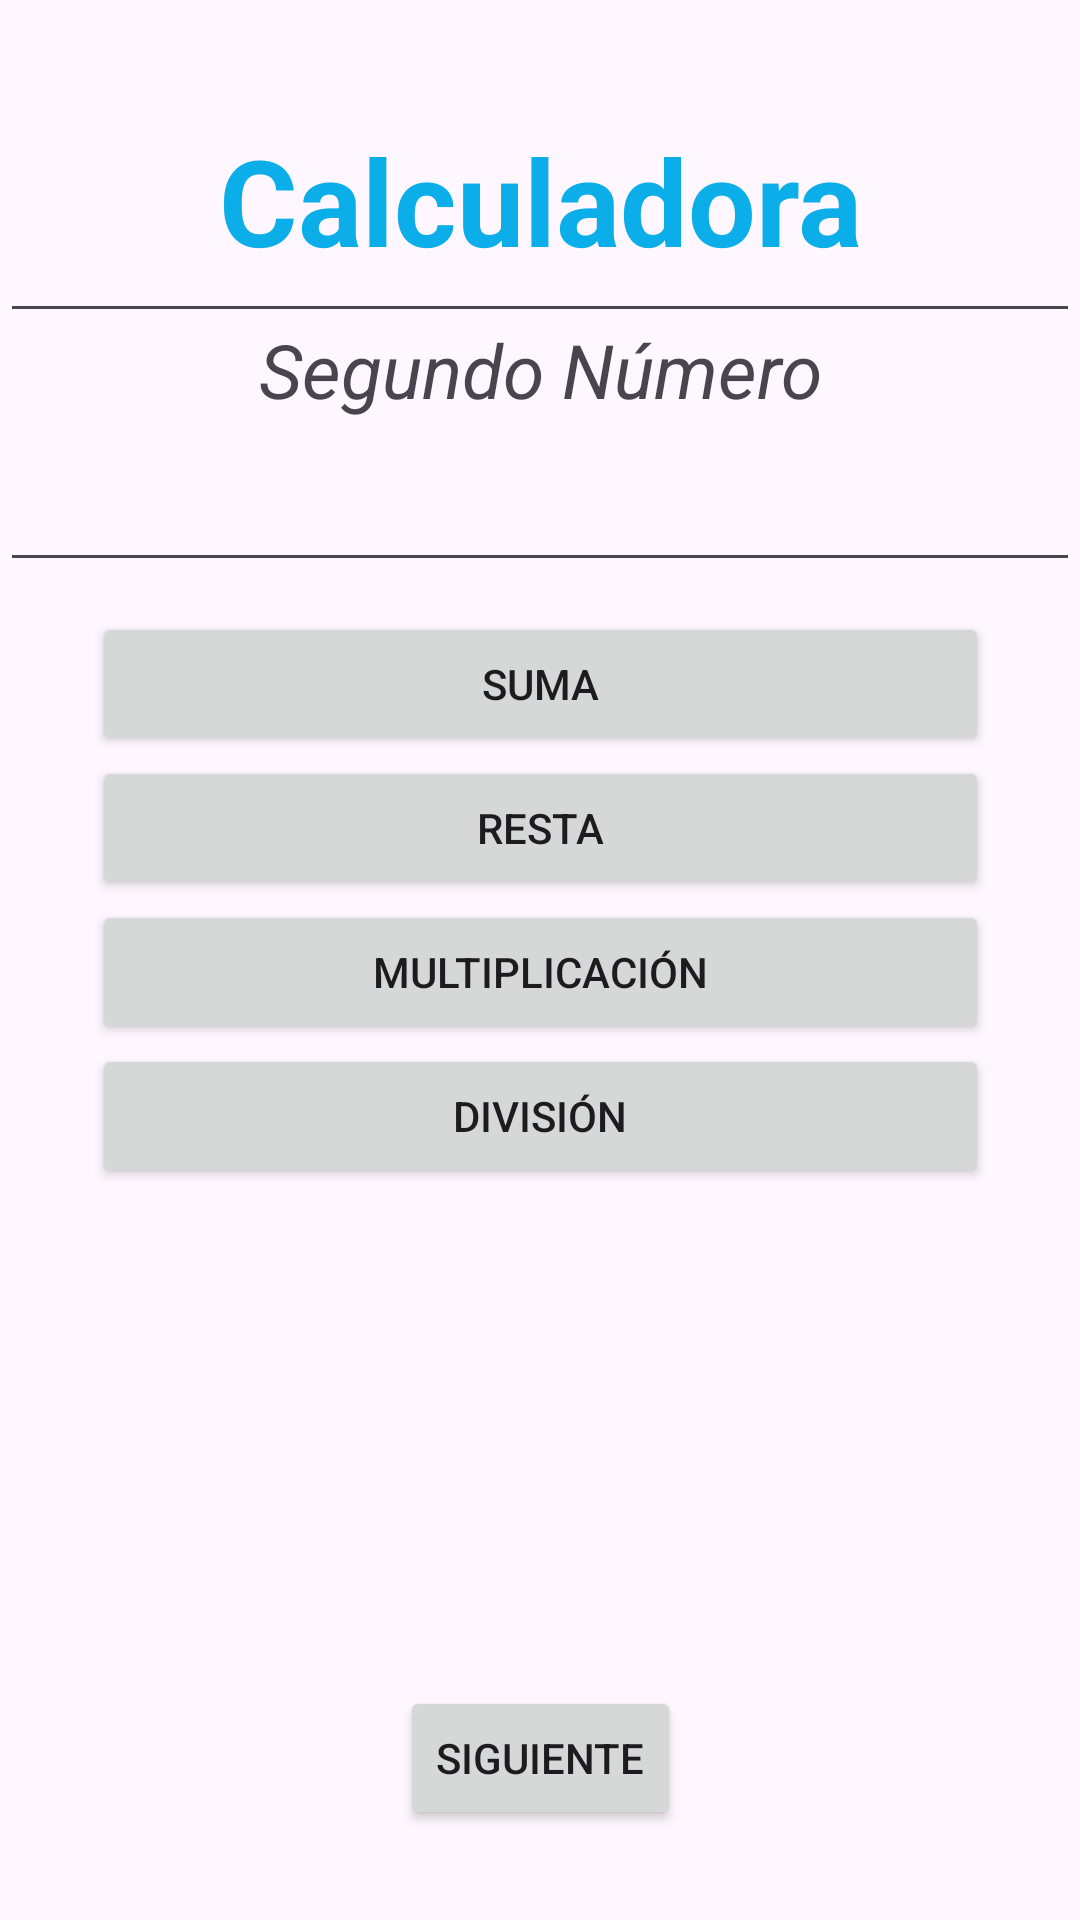

Android layout source for this screen:
<!-- AndroidManifest.xml: application theme Theme.IHCLM -->
<!-- res/layout/activity_window1.xml -->
<?xml version="1.0" encoding="utf-8"?>
<androidx.constraintlayout.widget.ConstraintLayout xmlns:android="http://schemas.android.com/apk/res/android"
    xmlns:app="http://schemas.android.com/apk/res-auto"
    xmlns:tools="http://schemas.android.com/tools"
    android:layout_width="match_parent"
    android:layout_height="match_parent">

    <TextView
        android:id="@+id/textView3"
        android:layout_width="match_parent"
        android:layout_height="wrap_content"
        android:layout_marginTop="40dp"
        android:gravity="center"
        android:text="Calculadora"
        android:textColor="#0CAEE9"
        android:textSize="40sp"
        android:textStyle="bold"
        app:layout_constraintTop_toTopOf="parent"
        tools:layout_editor_absoluteX="0dp" />

    <TextView
        android:id="@+id/textView6"
        android:layout_width="match_parent"
        android:layout_height="wrap_content"
        android:layout_marginBottom="12dp"
        android:gravity="center"
        android:text="Primer Número"
        android:textSize="25sp"
        android:textStyle="italic"
        app:layout_constraintBottom_toTopOf="@+id/editTextNum1"
        app:layout_constraintEnd_toEndOf="parent"
        app:layout_constraintStart_toStartOf="parent"
        app:layout_constraintTop_toBottomOf="@+id/textView3"
        app:layout_constraintVertical_bias="1.0" />

    <EditText
        android:id="@+id/editTextNum1"
        android:layout_width="match_parent"
        android:layout_height="wrap_content"
        android:layout_marginBottom="88dp"
        android:ems="10"
        android:gravity="center"
        android:inputType="text"
        android:textSize="20sp"
        app:layout_constraintBottom_toBottomOf="@+id/editTextNum2"
        app:layout_constraintEnd_toEndOf="parent"
        app:layout_constraintHorizontal_bias="0.0"
        app:layout_constraintStart_toStartOf="parent"
        app:layout_constraintTop_toBottomOf="@+id/textView3"
        app:layout_constraintVertical_bias="0.844" />

    <TextView
        android:id="@+id/textView7"
        android:layout_width="match_parent"
        android:layout_height="wrap_content"
        android:layout_marginBottom="64dp"
        android:gravity="center"
        android:text="Segundo Número"
        android:textSize="25sp"
        android:textStyle="italic"
        app:layout_constraintBottom_toTopOf="@+id/buttonSum"
        app:layout_constraintEnd_toEndOf="parent"
        app:layout_constraintStart_toStartOf="parent" />

    <EditText
        android:id="@+id/editTextNum2"
        android:layout_width="match_parent"
        android:layout_height="wrap_content"
        android:ems="10"
        android:gravity="center"
        android:inputType="text"
        android:textSize="20sp"
        app:layout_constraintBottom_toTopOf="@+id/buttonSum"
        app:layout_constraintEnd_toEndOf="parent"
        app:layout_constraintStart_toStartOf="parent"
        app:layout_constraintTop_toBottomOf="@+id/textView7" />

    <Button
        android:id="@+id/buttonSum"
        android:layout_width="299dp"
        android:layout_height="wrap_content"
        android:layout_marginBottom="48dp"
        android:text="Suma"
        app:layout_constraintBottom_toBottomOf="@+id/buttonRes"
        app:layout_constraintEnd_toEndOf="parent"
        app:layout_constraintStart_toStartOf="parent" />

    <Button
        android:id="@+id/buttonRes"
        android:layout_width="299dp"
        android:layout_height="wrap_content"
        android:layout_marginBottom="48dp"
        android:text="Resta"
        app:layout_constraintBottom_toBottomOf="@+id/buttonMul"
        app:layout_constraintEnd_toEndOf="parent"
        app:layout_constraintStart_toStartOf="parent" />

    <Button
        android:id="@+id/buttonMul"
        android:layout_width="299dp"
        android:layout_height="wrap_content"
        android:layout_marginBottom="48dp"
        android:text="Multiplicación"
        app:layout_constraintBottom_toBottomOf="@+id/buttonDiv"
        app:layout_constraintEnd_toEndOf="parent"
        app:layout_constraintStart_toStartOf="parent" />

    <Button
        android:id="@+id/buttonDiv"
        android:layout_width="299dp"
        android:layout_height="wrap_content"
        android:layout_marginBottom="244dp"
        android:text="División"
        app:layout_constraintBottom_toBottomOf="parent"
        app:layout_constraintEnd_toEndOf="parent"
        app:layout_constraintStart_toStartOf="parent" />

    <TextView
        android:id="@+id/textView8"
        android:layout_width="match_parent"
        android:layout_height="wrap_content"
        android:gravity="center"
        android:textColor="#009688"
        android:textSize="20sp"
        app:layout_constraintBottom_toBottomOf="parent"
        app:layout_constraintEnd_toEndOf="parent"
        app:layout_constraintStart_toStartOf="parent"
        app:layout_constraintTop_toBottomOf="@+id/buttonDiv" />

    <Button
        android:id="@+id/button3"
        android:layout_width="wrap_content"
        android:layout_height="wrap_content"
        android:text="Siguiente"
        app:layout_constraintBottom_toBottomOf="parent"
        app:layout_constraintEnd_toEndOf="parent"
        app:layout_constraintStart_toStartOf="parent"
        app:layout_constraintTop_toBottomOf="@+id/textView8" />

</androidx.constraintlayout.widget.ConstraintLayout>
<!-- resources referenced by this layout -->
<resources>
  <style name="Theme.IHCLM" parent="Base.Theme.IHCLM" />
  <style name="Base.Theme.IHCLM" parent="Theme.Material3.DayNight.NoActionBar">
          
          
      </style>
</resources>
